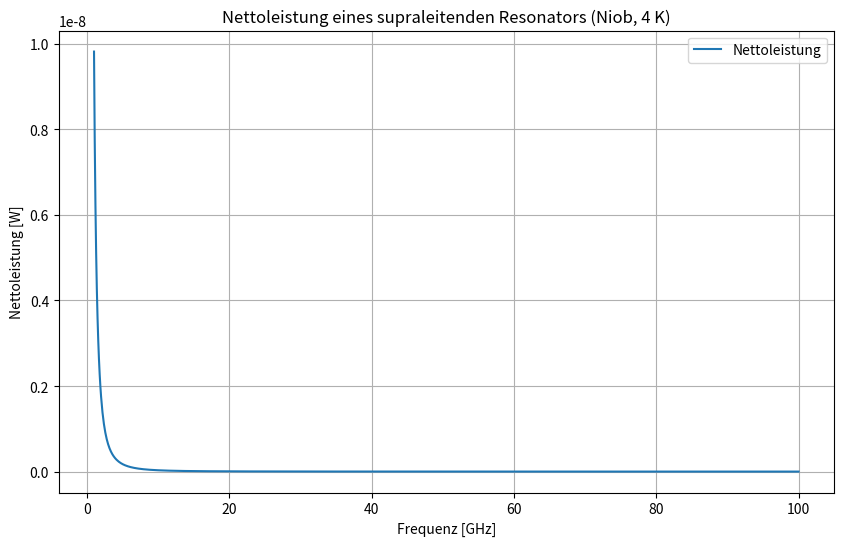

This chart was generated by the following Python code:
import numpy as np
import matplotlib.pyplot as plt

# Physikalische Konstanten
delta = 1.5e-3     # Energielücke Niob (eV)
k_B = 8.617e-5     # Boltzmann-Konstante (eV/K)
R_res = 1e-9       # Residualwiderstand (Ω)

# Resonatorparameter
f0 = 10e9          # Resonanzfrequenz [Hz]
Q = 1e4            # Gütefaktor
T = 4              # Temperatur [K]

# Frequenzbereich
frequencies = np.linspace(1e9, 100e9, 1000)  # 1 GHz bis 100 GHz

# Verlustfaktor (BCS + Residual)
def loss_factor(f, T):
    # Berechnung des BCS-Verlustfaktors
    R_BCS = (f**2 / T) * np.exp(-delta / (k_B * T))
    # Gesamtverlustfaktor
    return (R_BCS + R_res) * np.sqrt(f / f0) / Q

# Eingangsleistung (Beispiel: 1 kW)
P_res = 1e3  # 1000 W

# Nettoleistung
P_net = P_res / (1 + loss_factor(frequencies, T))

# Plot
plt.figure(figsize=(10, 6))
plt.plot(frequencies / 1e9, P_net, label='Nettoleistung')  # Frequenz in GHz
plt.xlabel('Frequenz [GHz]')
plt.ylabel('Nettoleistung [W]')
plt.title('Nettoleistung eines supraleitenden Resonators (Niob, 4 K)')
plt.grid(True)
plt.legend()
plt.show()
